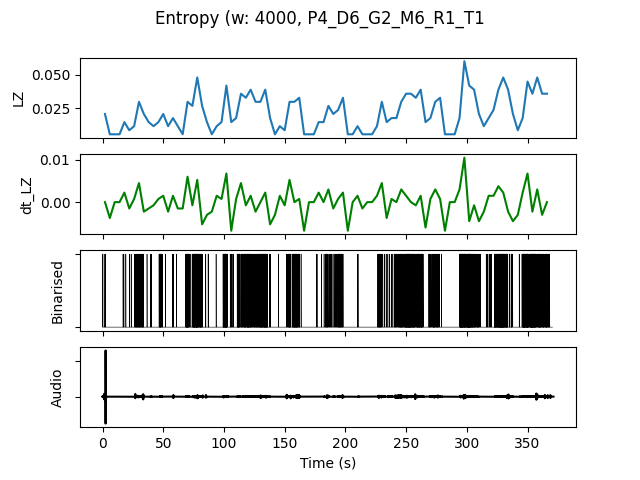

Data behind this chart, as committed beside it:
, t0, LZ, dt_LZ, IOI, nCounts
0.0, 0.0, 0.02094, 0.0, 4000, 4
4.0, 4.0, 0.005983, -0.003739, 0.0, 0
8.0, 8.0, 0.005983, 0.0, 0.0, 0
12.0, 12.0, 0.005983, 0.0, 0.0, 0
16.0, 16.0, 0.01496, 0.002244, 5333, 3
20.0, 20.0, 0.008974, -0.001496, 8000, 2
24.0, 24.0, 0.01197, 0.0007479, 4000, 4
28.0, 28.0, 0.02991, 0.004487, 1455, 11
32.0, 32.0, 0.02094, -0.002244, 2667, 6
36.0, 36.0, 0.01496, -0.001496, 8000, 2
40.0, 40.0, 0.01197, -0.0007479, 16000, 1
44.0, 44.0, 0.01496, 0.0007479, 3200, 5
48.0, 48.0, 0.02094, 0.001496, 4000, 4
52.0, 52.0, 0.01197, -0.002244, 16000, 1
56.0, 56.0, 0.01795, 0.001496, 3200, 5
60.0, 60.0, 0.01197, -0.001496, 16000, 1
64.0, 64.0, 0.005983, -0.001496, 0.0, 0
68.0, 68.0, 0.02991, 0.005983, 1231, 13
72.0, 72.0, 0.02692, -0.0007479, 1333, 12
76.0, 76.0, 0.04786, 0.005235, 941.2, 17
80.0, 80.0, 0.02692, -0.005235, 1778, 9
84.0, 84.0, 0.01496, -0.002991, 4000, 4
88.0, 88.0, 0.005983, -0.002244, 0.0, 0
92.0, 92.0, 0.01197, 0.001496, 16000, 1
96.0, 96.0, 0.01496, 0.0007479, 4000, 4
100.0, 100.0, 0.04188, 0.006731, 1000, 16
104.0, 104.0, 0.01496, -0.006731, 3200, 5
108.0, 108.0, 0.01795, 0.0007479, 3200, 5
112.0, 112.0, 0.0359, 0.004487, 1455, 11
116.0, 116.0, 0.03291, -0.0007479, 1333, 12
120.0, 120.0, 0.03889, 0.001496, 1000, 16
124.0, 124.0, 0.02991, -0.002244, 1333, 12
128.0, 128.0, 0.02991, 0.0, 1000, 16
132.0, 132.0, 0.03889, 0.002244, 941.2, 17
136.0, 136.0, 0.01795, -0.005235, 5333, 3
140.0, 140.0, 0.005983, -0.002991, 0.0, 0
144.0, 144.0, 0.01197, 0.001496, 16000, 1
148.0, 148.0, 0.008974, -0.0007479, 16000, 1
152.0, 152.0, 0.02991, 0.005235, 1600, 10
156.0, 156.0, 0.02991, 0.0, 1067, 15
160.0, 160.0, 0.03291, 0.0007479, 1455, 11
164.0, 164.0, 0.005983, -0.006731, 0.0, 0
168.0, 168.0, 0.005983, 0.0, 0.0, 0
172.0, 172.0, 0.005983, 0.0, 0.0, 0
176.0, 176.0, 0.01496, 0.002244, 8000, 2
180.0, 180.0, 0.01496, 0.0, 5333, 3
184.0, 184.0, 0.02692, 0.002991, 1778, 9
188.0, 188.0, 0.02094, -0.001496, 4000, 4
192.0, 192.0, 0.02393, 0.0007479, 2000, 8
196.0, 196.0, 0.03291, 0.002244, 2000, 8
200.0, 200.0, 0.005983, -0.006731, 0.0, 0
204.0, 204.0, 0.005983, 0.0, 0.0, 0
208.0, 208.0, 0.01197, 0.001496, 8000, 2
212.0, 212.0, 0.005983, -0.001496, 0.0, 0
216.0, 216.0, 0.005983, 0.0, 0.0, 0
220.0, 220.0, 0.005983, 0.0, 0.0, 0
224.0, 224.0, 0.01197, 0.001496, 4000, 4
228.0, 228.0, 0.02991, 0.004487, 2000, 8
232.0, 232.0, 0.01496, -0.003739, 5333, 3
236.0, 236.0, 0.01795, 0.0007479, 4000, 4
... 32 more rows
